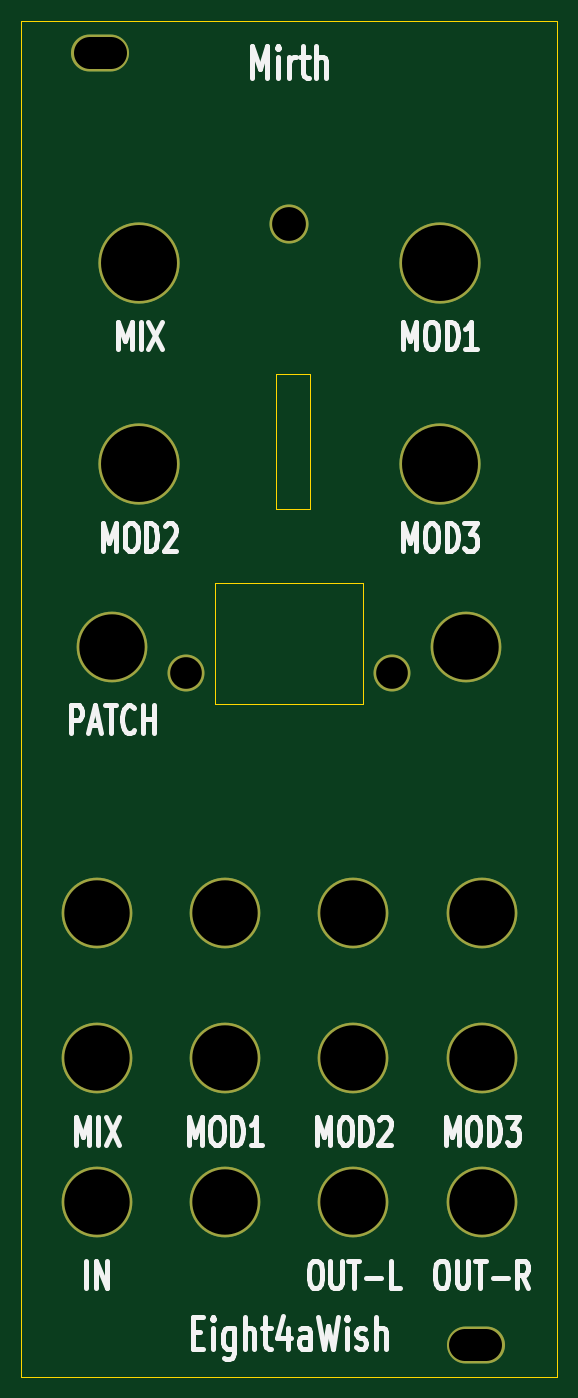
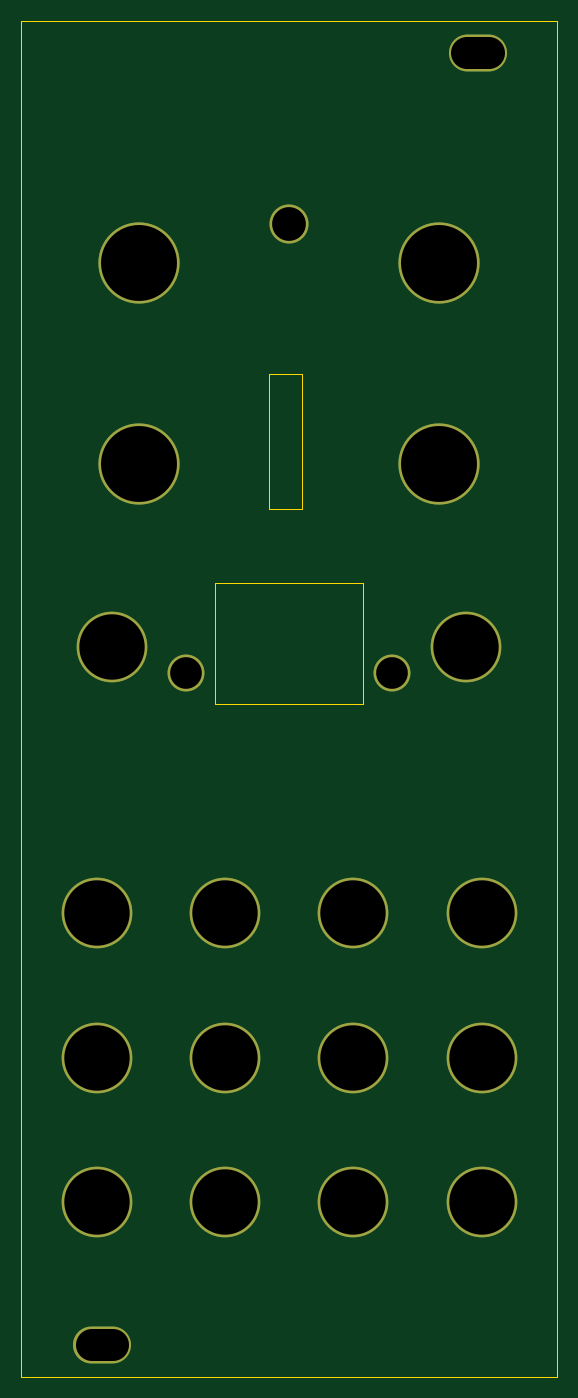
Circuit board: 9 layer files. Board 50.8 x 128.5 mm.
- bottom_copper: mirth_10hp-B_Cu.gbl (1367 bytes)
- bottom_mask: mirth_10hp-B_Mask.gbs (1168 bytes)
- bottom_silk: mirth_10hp-B_Silkscreen.gbo (454 bytes)
- outline: mirth_10hp-Edge_Cuts.gm1 (800 bytes)
- top_copper: mirth_10hp-F_Cu.gtl (1367 bytes)
- top_mask: mirth_10hp-F_Mask.gts (1168 bytes)
- top_silk: mirth_10hp-F_Silkscreen.gto (24127 bytes)
- drill: mirth_10hp-NPTH.drl (269 bytes)
- drill: mirth_10hp-PTH.drl (879 bytes)

=== bottom_copper: mirth_10hp-B_Cu.gbl ===
%TF.GenerationSoftware,KiCad,Pcbnew,9.0.7*%
%TF.CreationDate,2026-11-03T10:57:30+00:00*%
%TF.ProjectId,mirth_10hp,6d697274-685f-4313-9068-702e6b696361,rev?*%
%TF.SameCoordinates,Original*%
%TF.FileFunction,Copper,L2,Bot*%
%TF.FilePolarity,Positive*%
%FSLAX46Y46*%
G04 Gerber Fmt 4.6, Leading zero omitted, Abs format (unit mm)*
G04 Created by KiCad (PCBNEW 9.0.7) date 2026-11-03 10:57:30*
%MOMM*%
%LPD*%
G01*
G04 APERTURE LIST*
%TA.AperFunction,ComponentPad*%
%ADD10O,5.500000X3.500000*%
%TD*%
%TA.AperFunction,ComponentPad*%
%ADD11C,3.700000*%
%TD*%
%TA.AperFunction,ComponentPad*%
%ADD12C,7.700000*%
%TD*%
%TA.AperFunction,ComponentPad*%
%ADD13C,6.700000*%
%TD*%
%TA.AperFunction,ComponentPad*%
%ADD14C,3.500000*%
%TD*%
G04 APERTURE END LIST*
D10*
%TO.P,PANEL,*%
%TO.N,*%
X7500000Y-3000000D03*
D11*
X25399999Y-19252005D03*
D12*
X11175500Y-22904289D03*
X39649996Y-22904289D03*
X11175500Y-42027311D03*
X39649996Y-42027311D03*
D13*
X42155087Y-59288206D03*
X8649995Y-59288225D03*
D14*
X15650000Y-61750000D03*
X35150000Y-61750000D03*
D13*
X19316694Y-84561903D03*
X31483297Y-84561903D03*
X43650000Y-84561903D03*
X7149999Y-84561952D03*
X7149999Y-98311904D03*
X19316694Y-98311904D03*
X31483297Y-98311904D03*
X43650000Y-98311904D03*
X7149999Y-111900001D03*
X19316694Y-111900001D03*
X31483297Y-111900001D03*
X43650000Y-111900001D03*
D10*
X43100000Y-125500000D03*
%TD*%
M02*

=== bottom_mask: mirth_10hp-B_Mask.gbs ===
%TF.GenerationSoftware,KiCad,Pcbnew,9.0.7*%
%TF.CreationDate,2026-11-03T10:57:30+00:00*%
%TF.ProjectId,mirth_10hp,6d697274-685f-4313-9068-702e6b696361,rev?*%
%TF.SameCoordinates,Original*%
%TF.FileFunction,Soldermask,Bot*%
%TF.FilePolarity,Negative*%
%FSLAX46Y46*%
G04 Gerber Fmt 4.6, Leading zero omitted, Abs format (unit mm)*
G04 Created by KiCad (PCBNEW 9.0.7) date 2026-11-03 10:57:30*
%MOMM*%
%LPD*%
G01*
G04 APERTURE LIST*
%ADD10O,5.500000X3.500000*%
%ADD11C,3.700000*%
%ADD12C,7.700000*%
%ADD13C,6.700000*%
%ADD14C,3.500000*%
G04 APERTURE END LIST*
D10*
%TO.C,PANEL*%
X7500000Y-3000000D03*
D11*
X25399999Y-19252005D03*
D12*
X11175500Y-22904289D03*
X39649996Y-22904289D03*
X11175500Y-42027311D03*
X39649996Y-42027311D03*
D13*
X42155087Y-59288206D03*
X8649995Y-59288225D03*
D14*
X15650000Y-61750000D03*
X35150000Y-61750000D03*
D13*
X19316694Y-84561903D03*
X31483297Y-84561903D03*
X43650000Y-84561903D03*
X7149999Y-84561952D03*
X7149999Y-98311904D03*
X19316694Y-98311904D03*
X31483297Y-98311904D03*
X43650000Y-98311904D03*
X7149999Y-111900001D03*
X19316694Y-111900001D03*
X31483297Y-111900001D03*
X43650000Y-111900001D03*
D10*
X43100000Y-125500000D03*
%TD*%
M02*

=== bottom_silk: mirth_10hp-B_Silkscreen.gbo ===
%TF.GenerationSoftware,KiCad,Pcbnew,9.0.7*%
%TF.CreationDate,2026-11-03T10:57:30+00:00*%
%TF.ProjectId,mirth_10hp,6d697274-685f-4313-9068-702e6b696361,rev?*%
%TF.SameCoordinates,Original*%
%TF.FileFunction,Legend,Bot*%
%TF.FilePolarity,Positive*%
%FSLAX46Y46*%
G04 Gerber Fmt 4.6, Leading zero omitted, Abs format (unit mm)*
G04 Created by KiCad (PCBNEW 9.0.7) date 2026-11-03 10:57:30*
%MOMM*%
%LPD*%
G01*
G04 APERTURE LIST*
G04 APERTURE END LIST*
M02*

=== outline: mirth_10hp-Edge_Cuts.gm1 ===
%TF.GenerationSoftware,KiCad,Pcbnew,9.0.7*%
%TF.CreationDate,2026-11-03T10:57:30+00:00*%
%TF.ProjectId,mirth_10hp,6d697274-685f-4313-9068-702e6b696361,rev?*%
%TF.SameCoordinates,Original*%
%TF.FileFunction,Profile,NP*%
%FSLAX46Y46*%
G04 Gerber Fmt 4.6, Leading zero omitted, Abs format (unit mm)*
G04 Created by KiCad (PCBNEW 9.0.7) date 2026-11-03 10:57:30*
%MOMM*%
%LPD*%
G01*
G04 APERTURE LIST*
%TA.AperFunction,Profile*%
%ADD10C,0.100000*%
%TD*%
G04 APERTURE END LIST*
D10*
X0Y0D02*
X50800000Y0D01*
X50800000Y-128500000D01*
X0Y-128500000D01*
X0Y0D01*
X24140000Y-33493000D02*
X27348000Y-33493000D01*
X27348000Y-46295000D01*
X24140000Y-46295000D01*
X24140000Y-33493000D01*
X18400000Y-53250000D02*
X32400000Y-53250000D01*
X32400000Y-64750000D01*
X18400000Y-64750000D01*
X18400000Y-53250000D01*
M02*

=== top_copper: mirth_10hp-F_Cu.gtl ===
%TF.GenerationSoftware,KiCad,Pcbnew,9.0.7*%
%TF.CreationDate,2026-11-03T10:57:30+00:00*%
%TF.ProjectId,mirth_10hp,6d697274-685f-4313-9068-702e6b696361,rev?*%
%TF.SameCoordinates,Original*%
%TF.FileFunction,Copper,L1,Top*%
%TF.FilePolarity,Positive*%
%FSLAX46Y46*%
G04 Gerber Fmt 4.6, Leading zero omitted, Abs format (unit mm)*
G04 Created by KiCad (PCBNEW 9.0.7) date 2026-11-03 10:57:30*
%MOMM*%
%LPD*%
G01*
G04 APERTURE LIST*
%TA.AperFunction,ComponentPad*%
%ADD10O,5.500000X3.500000*%
%TD*%
%TA.AperFunction,ComponentPad*%
%ADD11C,3.700000*%
%TD*%
%TA.AperFunction,ComponentPad*%
%ADD12C,7.700000*%
%TD*%
%TA.AperFunction,ComponentPad*%
%ADD13C,6.700000*%
%TD*%
%TA.AperFunction,ComponentPad*%
%ADD14C,3.500000*%
%TD*%
G04 APERTURE END LIST*
D10*
%TO.P,PANEL,*%
%TO.N,*%
X7500000Y-3000000D03*
D11*
X25399999Y-19252005D03*
D12*
X11175500Y-22904289D03*
X39649996Y-22904289D03*
X11175500Y-42027311D03*
X39649996Y-42027311D03*
D13*
X42155087Y-59288206D03*
X8649995Y-59288225D03*
D14*
X15650000Y-61750000D03*
X35150000Y-61750000D03*
D13*
X19316694Y-84561903D03*
X31483297Y-84561903D03*
X43650000Y-84561903D03*
X7149999Y-84561952D03*
X7149999Y-98311904D03*
X19316694Y-98311904D03*
X31483297Y-98311904D03*
X43650000Y-98311904D03*
X7149999Y-111900001D03*
X19316694Y-111900001D03*
X31483297Y-111900001D03*
X43650000Y-111900001D03*
D10*
X43100000Y-125500000D03*
%TD*%
M02*

=== top_mask: mirth_10hp-F_Mask.gts ===
%TF.GenerationSoftware,KiCad,Pcbnew,9.0.7*%
%TF.CreationDate,2026-11-03T10:57:30+00:00*%
%TF.ProjectId,mirth_10hp,6d697274-685f-4313-9068-702e6b696361,rev?*%
%TF.SameCoordinates,Original*%
%TF.FileFunction,Soldermask,Top*%
%TF.FilePolarity,Negative*%
%FSLAX46Y46*%
G04 Gerber Fmt 4.6, Leading zero omitted, Abs format (unit mm)*
G04 Created by KiCad (PCBNEW 9.0.7) date 2026-11-03 10:57:30*
%MOMM*%
%LPD*%
G01*
G04 APERTURE LIST*
%ADD10O,5.500000X3.500000*%
%ADD11C,3.700000*%
%ADD12C,7.700000*%
%ADD13C,6.700000*%
%ADD14C,3.500000*%
G04 APERTURE END LIST*
D10*
%TO.C,PANEL*%
X7500000Y-3000000D03*
D11*
X25399999Y-19252005D03*
D12*
X11175500Y-22904289D03*
X39649996Y-22904289D03*
X11175500Y-42027311D03*
X39649996Y-42027311D03*
D13*
X42155087Y-59288206D03*
X8649995Y-59288225D03*
D14*
X15650000Y-61750000D03*
X35150000Y-61750000D03*
D13*
X19316694Y-84561903D03*
X31483297Y-84561903D03*
X43650000Y-84561903D03*
X7149999Y-84561952D03*
X7149999Y-98311904D03*
X19316694Y-98311904D03*
X31483297Y-98311904D03*
X43650000Y-98311904D03*
X7149999Y-111900001D03*
X19316694Y-111900001D03*
X31483297Y-111900001D03*
X43650000Y-111900001D03*
D10*
X43100000Y-125500000D03*
%TD*%
M02*

=== top_silk: mirth_10hp-F_Silkscreen.gto (24127 bytes, source omitted) ===
=== drill: mirth_10hp-NPTH.drl ===
M48
; DRILL file {KiCad 9.0.7} date 2026-11-03T10:57:30+0000
; FORMAT={-:-/ absolute / metric / decimal}
; #@! TF.CreationDate,2026-11-03T10:57:30+00:00
; #@! TF.GenerationSoftware,Kicad,Pcbnew,9.0.7
; #@! TF.FileFunction,NonPlated,1,2,NPTH
FMAT,2
METRIC
%
G90
G05
M30

=== drill: mirth_10hp-PTH.drl ===
M48
; DRILL file {KiCad 9.0.7} date 2026-11-03T10:57:30+0000
; FORMAT={-:-/ absolute / metric / decimal}
; #@! TF.CreationDate,2026-11-03T10:57:30+00:00
; #@! TF.GenerationSoftware,Kicad,Pcbnew,9.0.7
; #@! TF.FileFunction,Plated,1,2,PTH
FMAT,2
METRIC
; #@! TA.AperFunction,Plated,PTH,ComponentDrill
T1C3.000
; #@! TA.AperFunction,Plated,PTH,ComponentDrill
T2C3.200
; #@! TA.AperFunction,Plated,PTH,ComponentDrill
T3C6.200
; #@! TA.AperFunction,Plated,PTH,ComponentDrill
T4C7.200
%
G90
G05
T1
X15.65Y-61.75
X35.15Y-61.75
T2
X25.4Y-19.252
T3
X7.15Y-84.562
X7.15Y-98.312
X7.15Y-111.9
X8.65Y-59.288
X19.317Y-84.562
X19.317Y-98.312
X19.317Y-111.9
X31.483Y-84.562
X31.483Y-98.312
X31.483Y-111.9
X42.155Y-59.288
X43.65Y-84.562
X43.65Y-98.312
X43.65Y-111.9
T4
X11.175Y-22.904
X11.175Y-42.027
X39.65Y-22.904
X39.65Y-42.027
T1
X6.5Y-3.0G85X8.5Y-3.0
G05
X42.1Y-125.5G85X44.1Y-125.5
G05
M30
